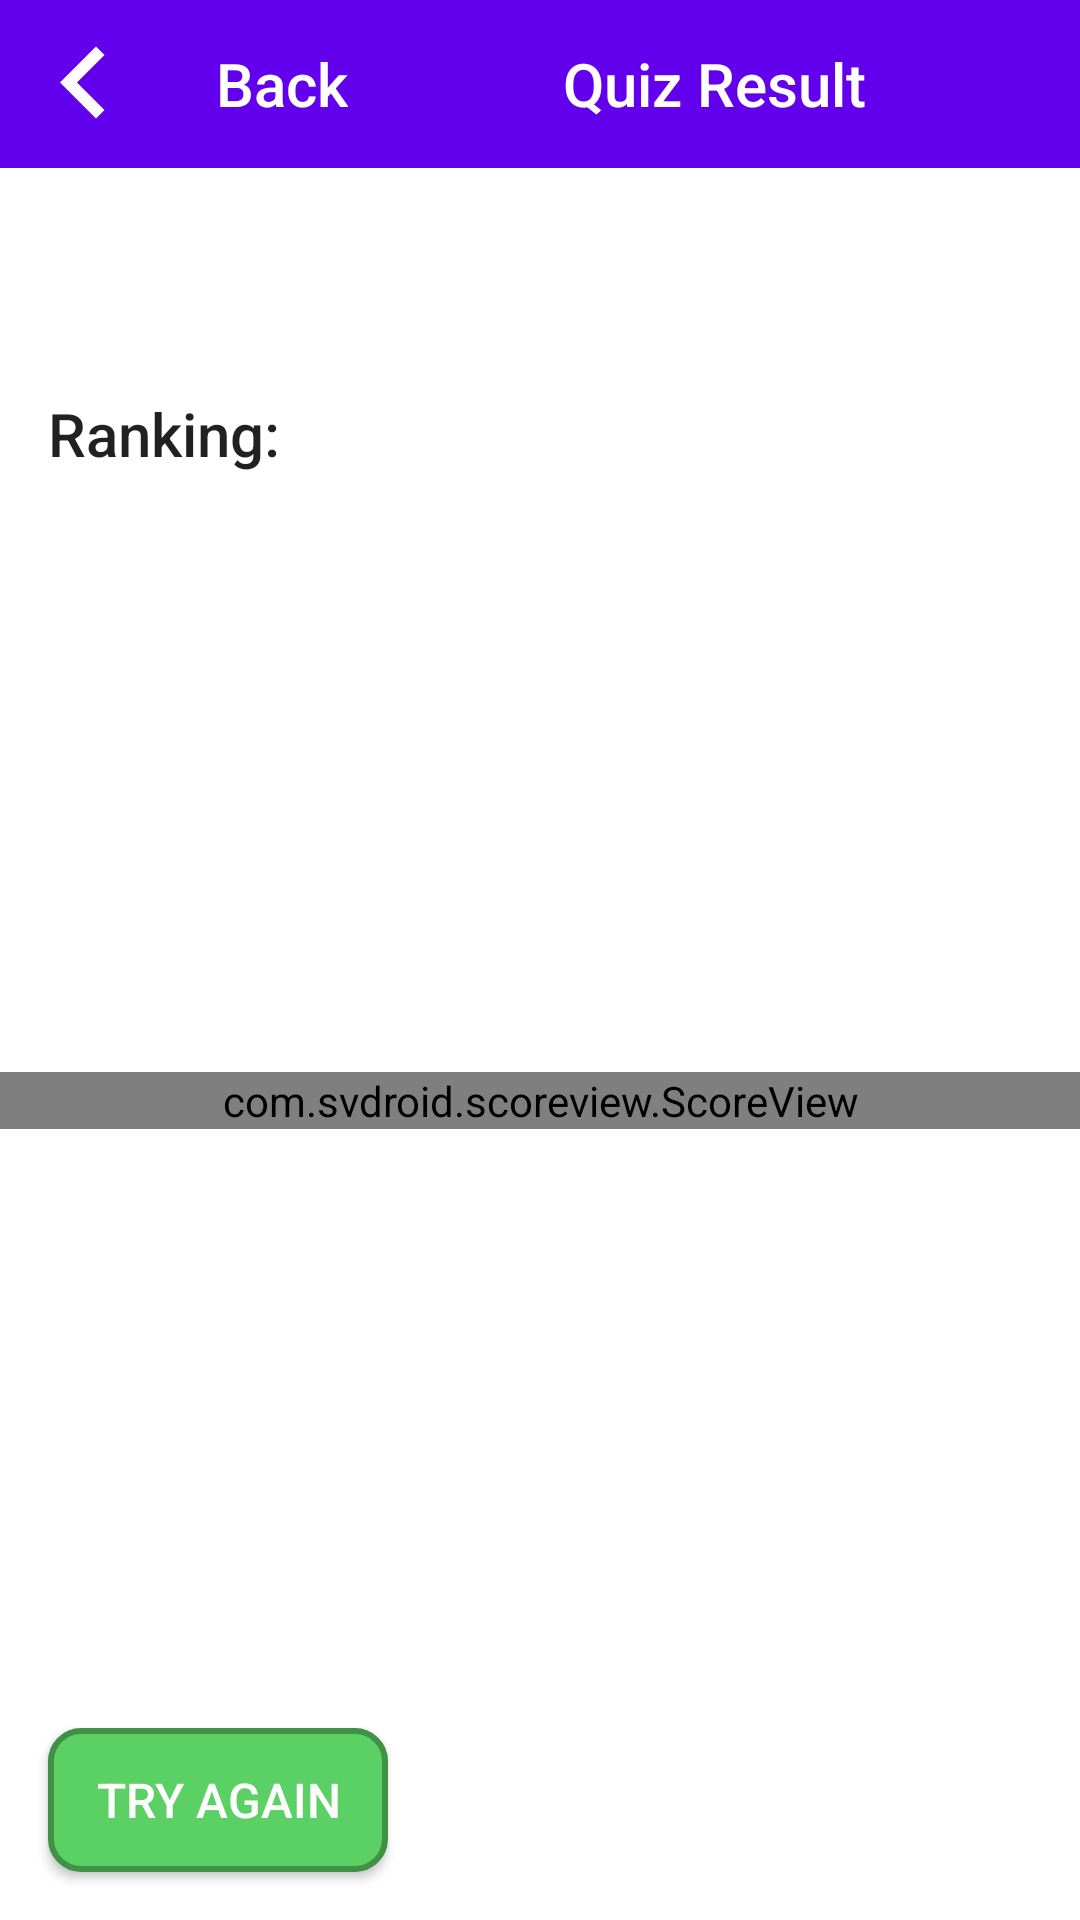

Here is an Android app screen rendered from its layout file. Give the layout XML and the strings, colors and styles it references.
<!-- AndroidManifest.xml: fallback theme Theme.MaterialComponents.DayNight.NoActionBar -->
<!-- res/layout/fragment_quiz_result.xml -->
<?xml version="1.0" encoding="utf-8"?>
<LinearLayout xmlns:android="http://schemas.android.com/apk/res/android"
	xmlns:app="http://schemas.android.com/apk/res-auto"
	android:layout_width="match_parent"
	android:layout_height="match_parent"
	android:orientation="vertical"
	>

	<android.support.v7.widget.Toolbar
		android:id="@+id/toolbar"
		android:layout_width="match_parent"
		android:layout_height="wrap_content"
		android:background="?attr/colorPrimary"
		android:gravity="start|center"
		android:minHeight="?attr/actionBarSize"
		app:navigationIcon="@drawable/ic_back"
		app:popupTheme="@style/ThemeOverlay.AppCompat.Light"
		app:theme="@style/ThemeOverlay.AppCompat.Dark.ActionBar"
		>

		<LinearLayout
			android:layout_width="match_parent"
			android:layout_height="match_parent"
			android:gravity="center"
			android:orientation="horizontal"
			>

			<TextView
				style="@style/Base.TextAppearance.AppCompat.Title"
				android:layout_width="wrap_content"
				android:layout_height="match_parent"
				android:text="@string/back_title"
				android:textColor="@android:color/white"
				/>

			<TextView
				android:id="@+id/title_menu_item"
				style="@style/Base.TextAppearance.AppCompat.Title"
				android:layout_width="match_parent"
				android:layout_height="match_parent"
				android:layout_gravity="center"
				android:ellipsize="end"
				android:gravity="center"
				android:lines="1"
				android:maxLines="1"
				android:text="@string/title_quiz_result"
				android:textColor="@android:color/white"
				android:textStyle="normal"
				/>
		</LinearLayout>
	</android.support.v7.widget.Toolbar>

	<TextView
		android:id="@+id/result"
		style="@style/Base.TextAppearance.AppCompat.Title"
		android:layout_width="match_parent"
		android:layout_height="wrap_content"
		android:padding="16dp"
		/>

	<TextView
		style="@style/Base.TextAppearance.AppCompat.Title"
		android:layout_width="match_parent"
		android:layout_height="wrap_content"
		android:padding="16dp"
		android:text="@string/title_ranking"
		/>

	<LinearLayout
		android:layout_width="match_parent"
		android:layout_height="0dp"
		android:layout_weight="1"
		android:gravity="center"
		android:orientation="vertical"
		>

		<com.svdroid.scoreview.ScoreView
			android:id="@+id/score_board"
			android:layout_width="match_parent"
			android:layout_height="wrap_content"
			android:layout_gravity="center"
			/>


	</LinearLayout>

	<Button
		android:id="@+id/btn_try_again"
		android:layout_width="wrap_content"
		android:layout_height="wrap_content"
		android:paddingLeft="16dp"
		android:paddingRight="16dp"
		android:layout_margin="16dp"
		android:background="@drawable/slide_button_bg"
		android:text="@string/btn_try_again_title"
		android:textColor="#fff"
		android:textSize="16sp"
		/>

</LinearLayout>
<!-- resources referenced by this layout -->
<resources>
  <!-- drawable ic_back: png bitmap (drawable-xxhdpi, 270 bytes) -->
  <!-- drawable slide_button_bg (drawable) -->
  <?xml version="1.0" encoding="utf-8"?>
  <selector xmlns:android="http://schemas.android.com/apk/res/android">
  <item android:state_pressed="true">
  	<shape xmlns:android="http://schemas.android.com/apk/res/android"
  		android:shape="rectangle">
  		<solid android:color="#965bd064"/>
  		<corners
  			android:radius="10dp" />
  		<stroke
  			android:color="#c8409146"
  			android:width="2dp" />
  	</shape>
  </item>
  <item>
  	<shape xmlns:android="http://schemas.android.com/apk/res/android"
  		android:shape="rectangle">
  		<solid android:color="@color/main_color"/>
  		<corners
  			android:radius="10dp" />
  		<stroke
  			android:color="#409146"
  			android:width="2dp" />
  	</shape>
  </item>
  </selector>
  <string name="back_title">Back</string>
  <string name="btn_try_again_title">Try again</string>
  <string name="title_quiz_result">Quiz Result</string>
  <string name="title_ranking">Ranking:</string>
  <color name="main_color">#5BD064</color>
</resources>
